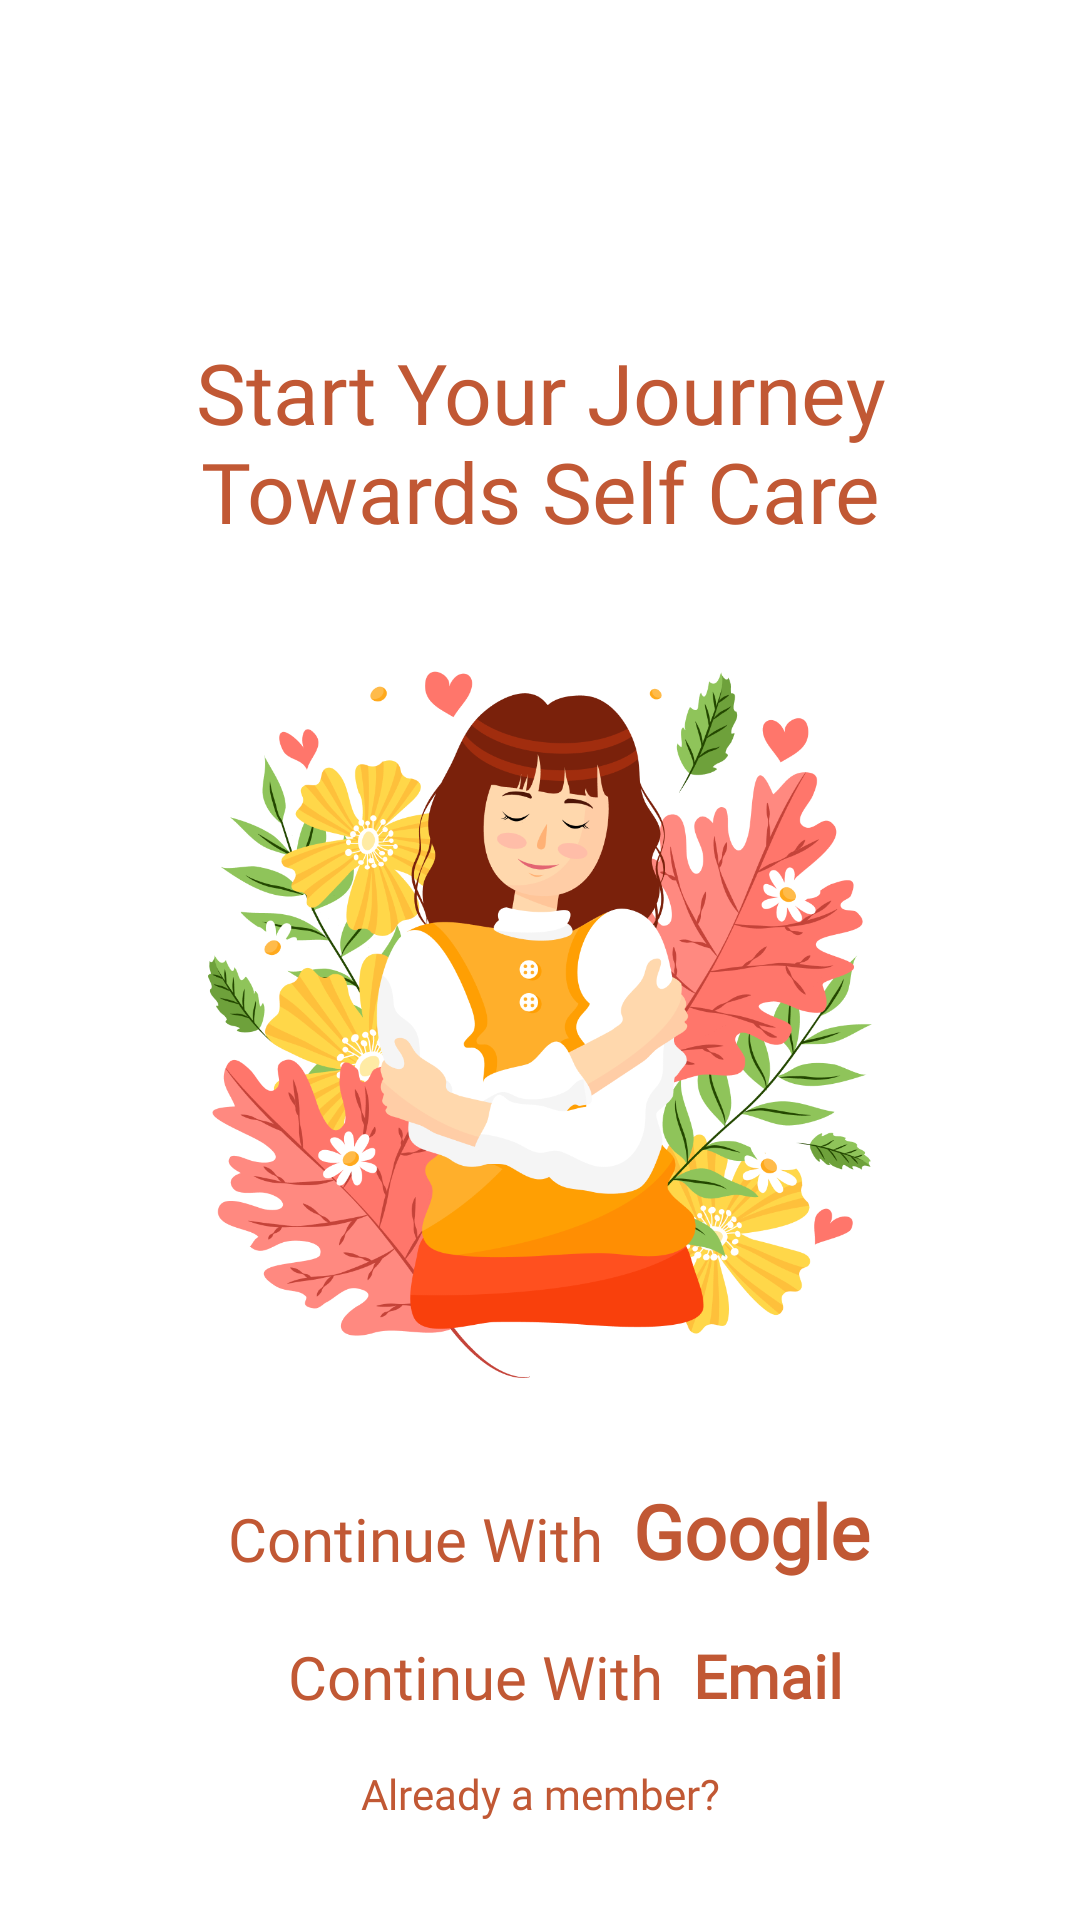

Layout XML and referenced resources for this Android screen:
<!-- AndroidManifest.xml: application theme Theme.Serene -->
<!-- res/layout/activity_main.xml -->
<?xml version="1.0" encoding="utf-8"?>
<androidx.constraintlayout.widget.ConstraintLayout xmlns:android="http://schemas.android.com/apk/res/android"
    xmlns:app="http://schemas.android.com/apk/res-auto"
    xmlns:tools="http://schemas.android.com/tools"
    android:layout_width="match_parent"
    android:layout_height="match_parent"
    android:background="@drawable/home_bg"
    tools:context=".MainActivity">


    <TextView
        android:id="@+id/textView"
        android:layout_width="match_parent"
        android:layout_height="wrap_content"
        android:layout_marginTop="112dp"
        android:layout_marginStart="40dp"
        android:layout_marginEnd="40dp"
        android:fontFamily="@font/montserrat_alternates_bold"
        android:text="Start Your Journey Towards Self Care"
        android:textColor="@color/text2_color"
        android:textAlignment="center"
        android:textSize="28dp"
        app:layout_constraintEnd_toEndOf="parent"
        app:layout_constraintHorizontal_bias="0.498"
        app:layout_constraintStart_toStartOf="parent"
        app:layout_constraintTop_toTopOf="parent" />


    <ImageView
        android:id="@+id/imageView"
        android:layout_width="264dp"
        android:layout_height="237dp"
        android:layout_marginTop="40dp"
        app:layout_constraintEnd_toEndOf="parent"
        app:layout_constraintStart_toStartOf="parent"
        app:layout_constraintTop_toBottomOf="@+id/textView"
        app:srcCompat="@drawable/mental_image" />

    <TextView
        android:id="@+id/textView3"
        android:layout_width="wrap_content"
        android:layout_height="wrap_content"
        android:layout_marginStart="76dp"
        android:layout_marginTop="40dp"
        android:fontFamily="@font/poppins_medium"
        android:text="Continue With"
        android:textColor="@color/text2_color"
        android:textSize="20dp"
        app:layout_constraintStart_toStartOf="parent"
        app:layout_constraintTop_toBottomOf="@+id/imageView" />

    <TextView
        android:id="@+id/google"
        android:layout_width="wrap_content"
        android:layout_height="wrap_content"
        android:layout_marginTop="34dp"
        android:layout_marginStart="10dp"
        android:fontFamily="@font/montserrat_alternates_bold"
        android:text="Google"
        android:textColor="@color/text2_color"
        android:textSize="25dp"
        android:textStyle="bold"
        app:layout_constraintHorizontal_bias="1.0"
        app:layout_constraintStart_toEndOf="@+id/textView3"
        app:layout_constraintTop_toBottomOf="@+id/imageView" />

    <TextView
        android:id="@+id/textView5"
        android:layout_width="wrap_content"
        android:layout_height="wrap_content"
        android:layout_marginStart="96dp"
        android:layout_marginTop="19dp"
        android:fontFamily="@font/poppins_medium"
        android:text="Continue With"
        android:textColor="@color/text2_color"
        android:textSize="20dp"
        app:layout_constraintStart_toStartOf="parent"
        app:layout_constraintTop_toBottomOf="@+id/textView3" />

    <TextView
        android:id="@+id/email"
        android:layout_width="wrap_content"
        android:layout_height="wrap_content"
        android:layout_marginStart="10dp"
        android:layout_marginTop="18dp"
        android:fontFamily="@font/montserrat_alternates_bold"
        android:text="Email"
        android:textColor="@color/text2_color"
        android:textSize="20dp"
        android:textStyle="bold"
        app:layout_constraintStart_toEndOf="@id/textView5"
        app:layout_constraintTop_toBottomOf="@+id/google" />

    <TextView
        android:id="@+id/login"
        android:layout_width="wrap_content"
        android:layout_height="wrap_content"
        android:layout_marginTop="16dp"
        android:fontFamily="@font/montserrat_alternates_bold"
        android:text="Already a member?"
        android:textColor="@color/text2_color"
        app:layout_constraintEnd_toEndOf="parent"
        app:layout_constraintStart_toStartOf="parent"
        app:layout_constraintTop_toBottomOf="@+id/textView5" />

</androidx.constraintlayout.widget.ConstraintLayout>
<!-- resources referenced by this layout -->
<resources>
  <color name="text2_color">#C15834</color>
  <!-- drawable mental_image: png bitmap (drawable, 252164 bytes) -->
  <style name="Theme.Serene" parent="Theme.MaterialComponents.DayNight.NoActionBar">
          
          <item name="colorPrimary">@color/purple_500</item>
          <item name="colorPrimaryVariant">@color/purple_700</item>
          <item name="colorOnPrimary">@color/white</item>
          
          <item name="colorSecondary">@color/teal_200</item>
          <item name="colorSecondaryVariant">@color/teal_700</item>
          <item name="colorOnSecondary">@color/black</item>
          
          <item name="android:statusBarColor" tools:targetApi="l">?attr/colorPrimaryVariant</item>
          
      </style>
  <color name="purple_500">#C15834</color>
  <color name="purple_700">#C15834</color>
  <color name="white">#FFFFFFFF</color>
  <color name="teal_200">#FF03DAC5</color>
  <color name="teal_700">#FF018786</color>
  <color name="black">#FF000000</color>
</resources>
